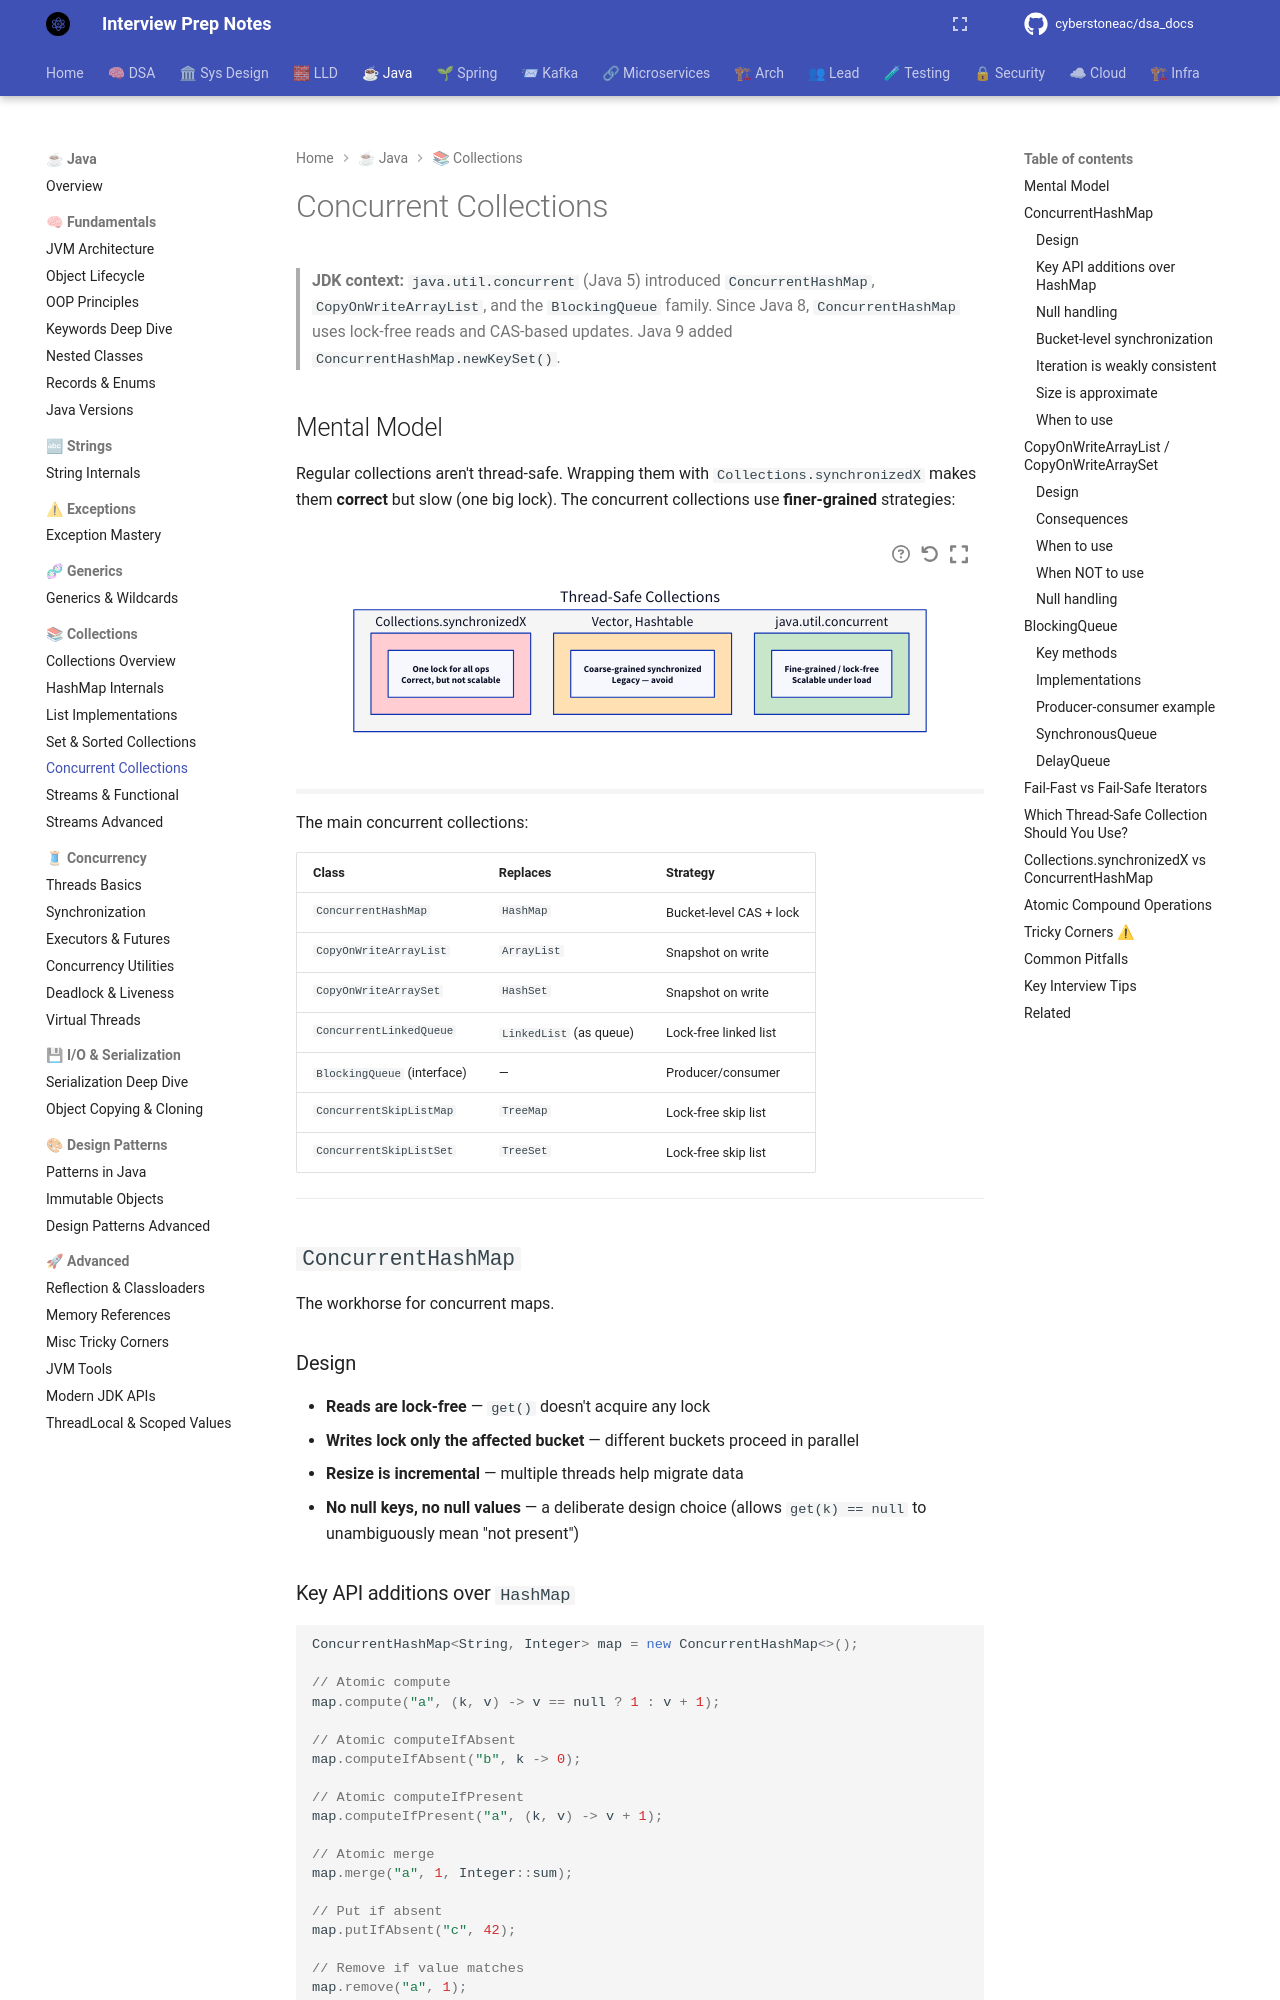

repository: cyberstoneac/dsa_docs · page: java/collections/concurrent-collections/index.html · generator: mkdocs

# Concurrent Collections

> **JDK context:** `java.util.concurrent` (Java 5) introduced
> `ConcurrentHashMap`, `CopyOnWriteArrayList`, and the `BlockingQueue` family.
> Since Java 8, `ConcurrentHashMap` uses lock-free reads and CAS-based updates.
> Java 9 added `ConcurrentHashMap.newKeySet()`.

## Mental Model

Regular collections aren't thread-safe. Wrapping them with
`Collections.synchronizedX` makes them **correct** but slow (one big lock).
The concurrent collections use **finer-grained** strategies:

```d2
direction: down

approaches: "Thread-Safe Collections" {
  style.fill: "#f5f5f5"

  wrap: "Collections.synchronizedX" {
    style.fill: "#ffcdd2"
    desc: "One lock for all ops\nCorrect, but not scalable"
  }

  legacy: "Vector, Hashtable" {
    style.fill: "#ffe0b2"
    desc: "Coarse-grained synchronized\nLegacy — avoid"
  }

  modern: "java.util.concurrent" {
    style.fill: "#c8e6c9"
    desc: "Fine-grained / lock-free\nScalable under load"
  }
}
```

The main concurrent collections:

| Class | Replaces | Strategy |
|---|---|---|
| `ConcurrentHashMap` | `HashMap` | Bucket-level CAS + lock |
| `CopyOnWriteArrayList` | `ArrayList` | Snapshot on write |
| `CopyOnWriteArraySet` | `HashSet` | Snapshot on write |
| `ConcurrentLinkedQueue` | `LinkedList` (as queue) | Lock-free linked list |
| `BlockingQueue` (interface) | — | Producer/consumer |
| `ConcurrentSkipListMap` | `TreeMap` | Lock-free skip list |
| `ConcurrentSkipListSet` | `TreeSet` | Lock-free skip list |

---

## `ConcurrentHashMap`

The workhorse for concurrent maps.

### Design

- **Reads are lock-free** — `get()` doesn't acquire any lock
- **Writes lock only the affected bucket** — different buckets proceed in parallel
- **Resize is incremental** — multiple threads help migrate data
- **No null keys, no null values** — a deliberate design choice (allows
  `get(k) == null` to unambiguously mean "not present")
